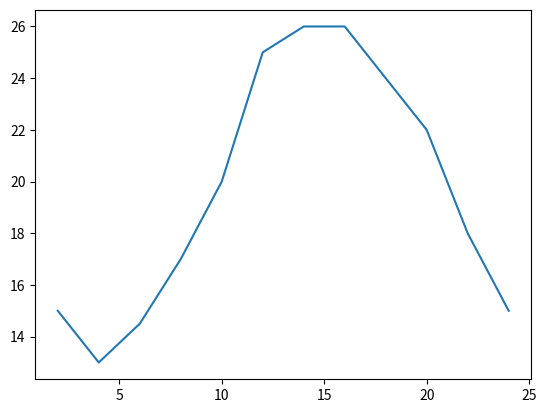

Reproduce this figure in Python.
from matplotlib import pyplot as plt

x= range(2,26,2)#从2到26，步长为2
y=[15 ,13,14.5,17,20,25,26,26,24,22,18,15]#对应的y值
plt.plot(x,y)#传入x和y的值
plt.show()#展示坐标图，这不